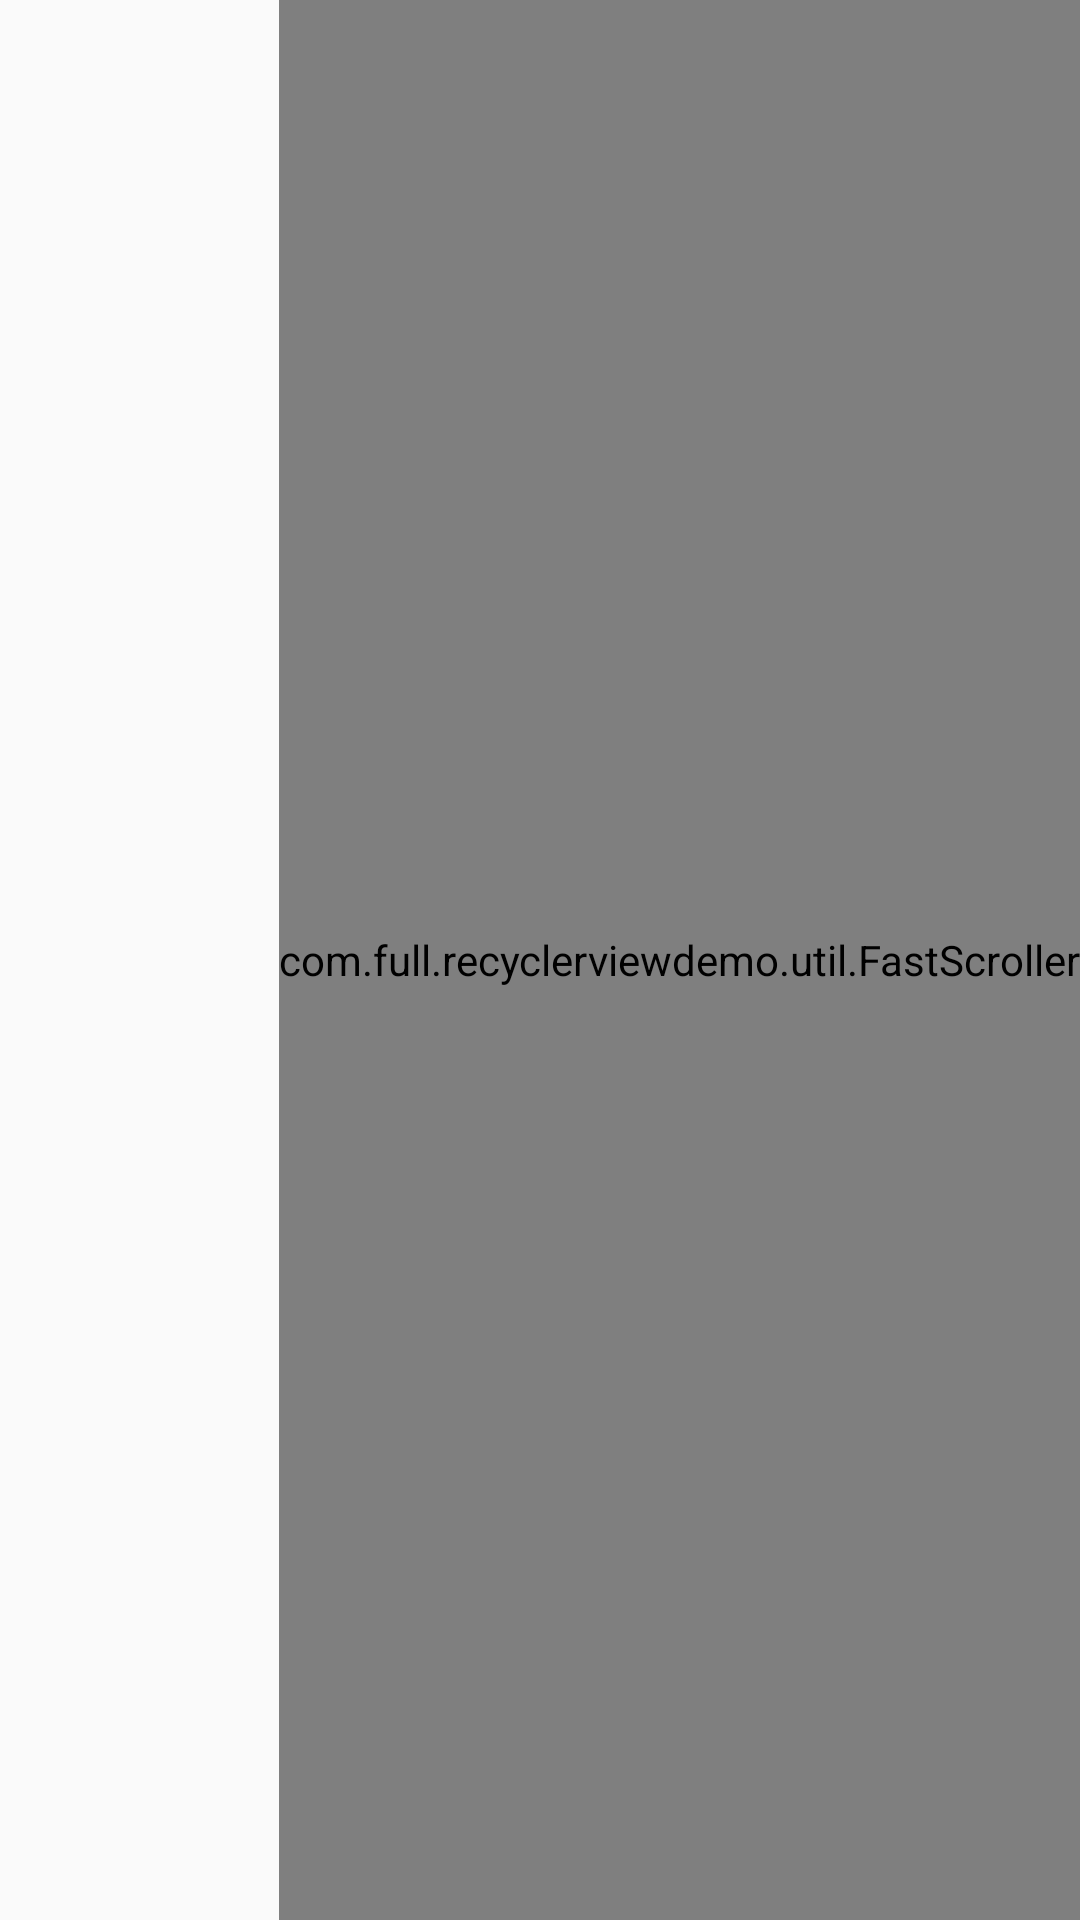

Reconstruct the res/layout file that produces this screen, plus the resources it refers to.
<!-- AndroidManifest.xml: application theme AppTheme -->
<!-- res/layout/activity_home.xml -->
<?xml version="1.0" encoding="utf-8"?>
<FrameLayout xmlns:android="http://schemas.android.com/apk/res/android"
    xmlns:app="http://schemas.android.com/apk/res-auto"
    xmlns:tools="http://schemas.android.com/tools"
    android:layout_width="match_parent"
    android:layout_height="match_parent"
    tools:context="com.full.recyclerviewdemo.ui.HomeActivity">

    <android.support.v7.widget.RecyclerView
        android:id="@+id/recycler_view"
        android:layout_width="match_parent"
        android:layout_height="match_parent" />

    <com.full.recyclerviewdemo.util.FastScroller
        android:id="@+id/fast_scroller"
        android:layout_gravity="end|right"
        android:layout_width="wrap_content"
        android:layout_height="match_parent"/>
</FrameLayout>
<!-- resources referenced by this layout -->
<resources>
  <style name="AppTheme" parent="Theme.AppCompat.Light.DarkActionBar">
          
          <item name="colorPrimary">@color/colorPrimary</item>
          <item name="colorPrimaryDark">@color/colorPrimaryDark</item>
          <item name="colorAccent">@color/colorAccent</item>
      </style>
  <color name="colorPrimary">#3F51B5</color>
  <color name="colorPrimaryDark">#303F9F</color>
  <color name="colorAccent">#FF4081</color>
</resources>
